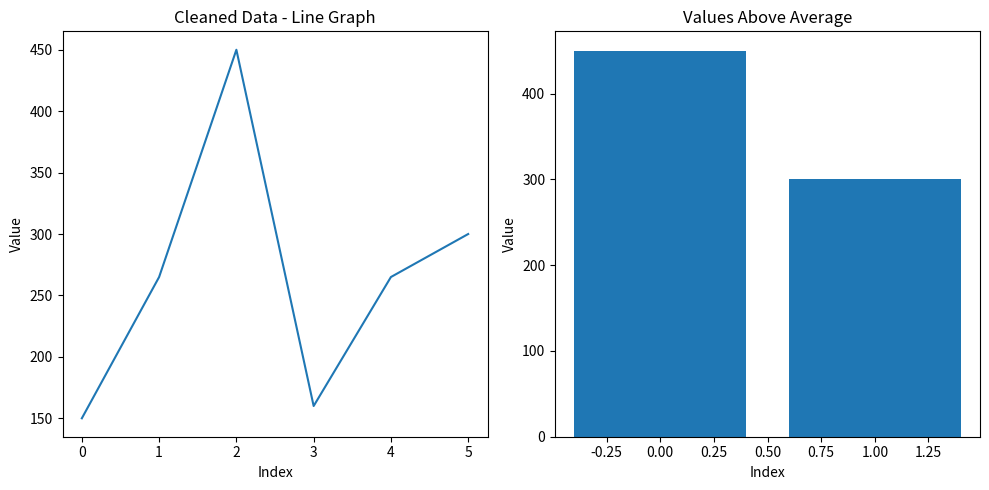

Source code (Python):
# Data Cleaning  Visualization
import matplotlib.pyplot as plt

data = [150, None, 450, 160, None, 300]

valid_values = [value for value in data if value is not None]

average = sum(valid_values) / len(valid_values)

cleaned_data = []

for value in data:
    if value is None:
        cleaned_data.append(average)
    else:
        cleaned_data.append(value)
above_average = []

for value in cleaned_data:
    if value > average:
        above_average.append(value)

plt.figure(figsize=(10, 5))

plt.subplot(1, 2, 1)
plt.plot(cleaned_data)
plt.title("Cleaned Data - Line Graph")
plt.xlabel("Index")
plt.ylabel("Value")

plt.subplot(1, 2, 2)
plt.bar(range(len(above_average)), above_average)
plt.title("Values Above Average")
plt.xlabel("Index")
plt.ylabel("Value")

plt.tight_layout()
plt.show()
